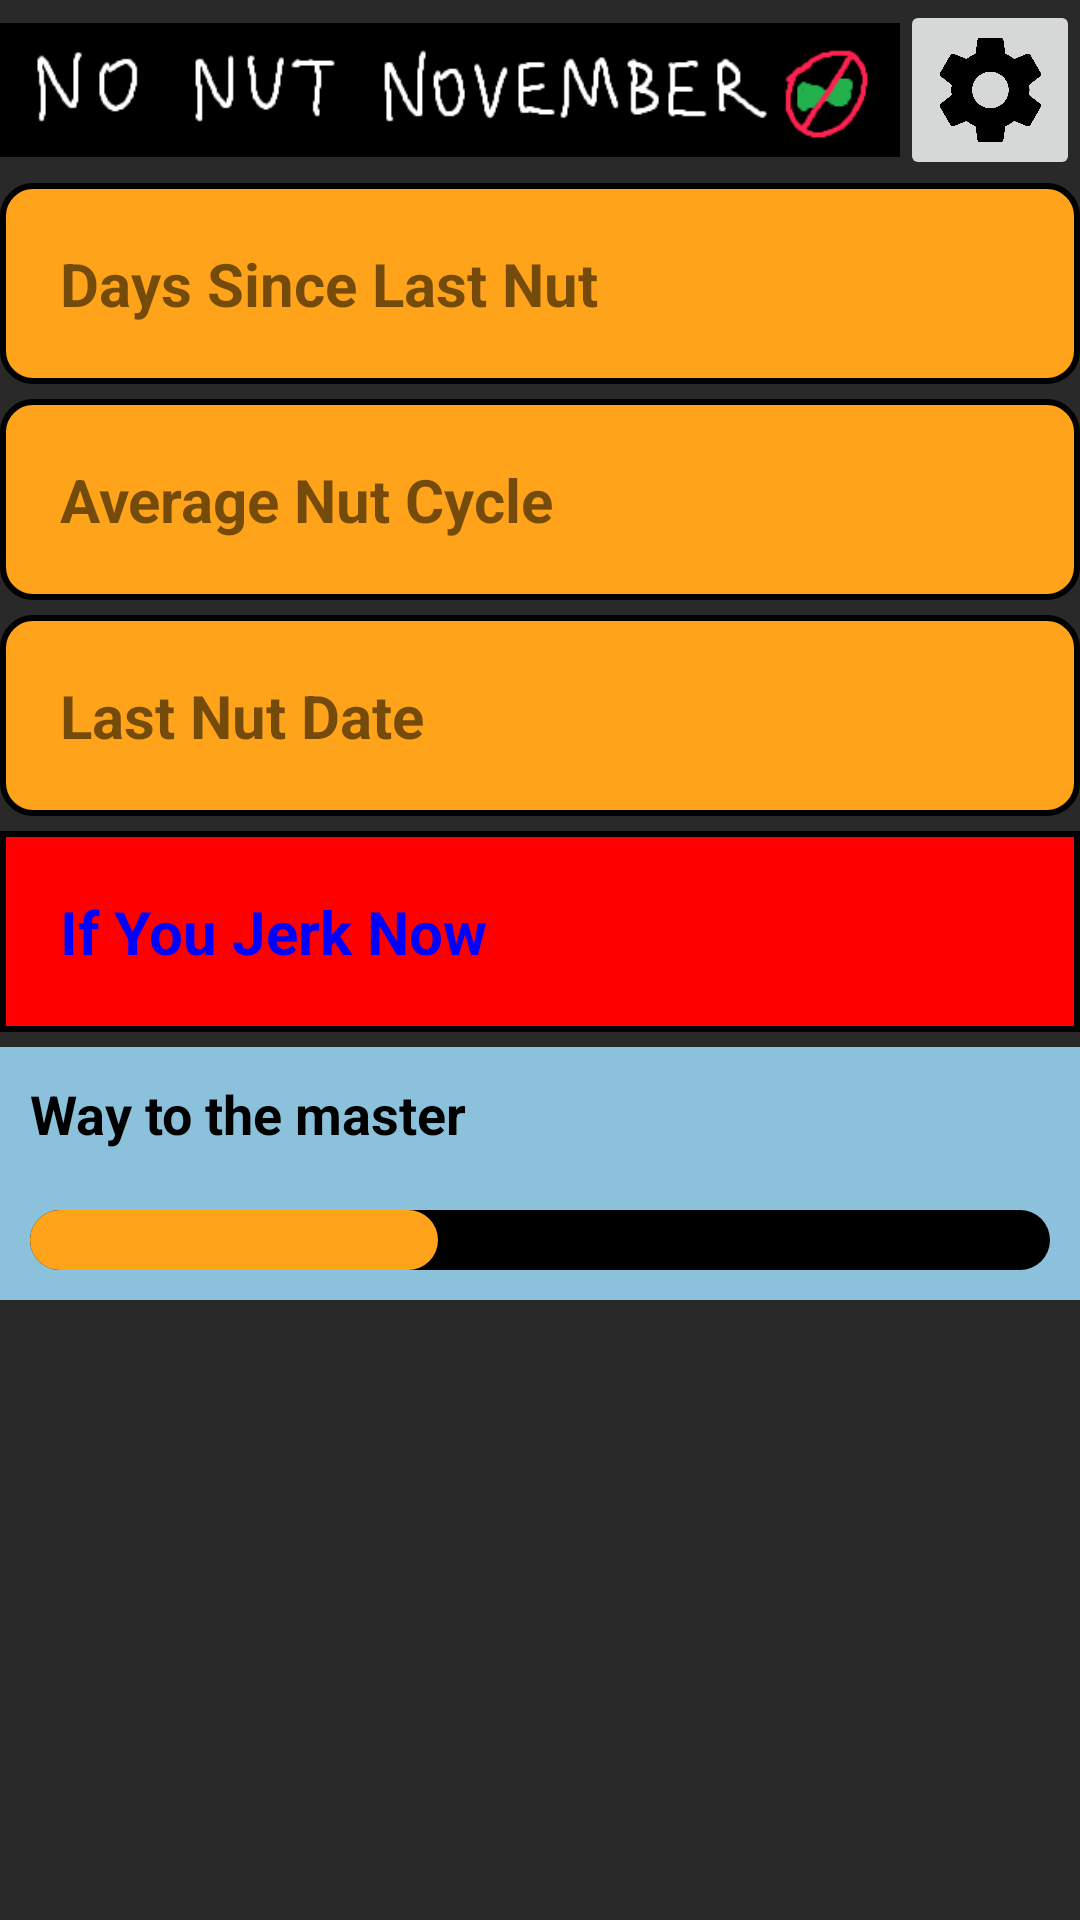

Write the Android layout XML for this screen, with the resource values it uses.
<!-- AndroidManifest.xml: activity theme Theme.Endurence.NoActionBar -->
<!-- res/layout/activity_main.xml -->
<RelativeLayout xmlns:android="http://schemas.android.com/apk/res/android"
    android:layout_width="match_parent"
    android:layout_height="match_parent"
    android:background="#292929">

    <LinearLayout
        android:id="@+id/topLinearLayout"
        android:layout_width="match_parent"
        android:layout_height="wrap_content"
        android:orientation="horizontal">

        <ImageView
            android:layout_width="0dp"
            android:layout_height="60dp"
            android:scaleType="fitCenter"
            android:src="@drawable/nnn_head"
            android:layout_weight="1"/>

        <ImageButton
            android:id="@+id/settingsButton"
            android:layout_width="60dp"
            android:layout_height="60dp"
            android:scaleType="fitCenter"
            android:src="@drawable/settings_img" />
    </LinearLayout>

    <TextView
        android:id="@+id/daySinceLastSnow"
        android:layout_width="match_parent"
        android:layout_height="wrap_content"
        android:layout_below="@id/topLinearLayout"
        android:layout_marginTop="1dp"
        android:background="@drawable/textview_box"
        android:padding="20dp"
        android:text="@string/day_since_last_snow"
        android:textSize="20sp"
        android:textStyle="bold" />

    <TextView
        android:id="@+id/averageSnowCycle"
        android:layout_width="match_parent"
        android:layout_height="wrap_content"
        android:layout_below="@id/daySinceLastSnow"
        android:layout_marginTop="5dp"
        android:background="@drawable/textview_box"
        android:padding="20dp"
        android:text="@string/average_snow_cycle"
        android:textSize="20sp"
        android:textStyle="bold" />

    <TextView
        android:id="@+id/lastSnowDate"
        android:layout_width="match_parent"
        android:layout_height="wrap_content"
        android:layout_below="@id/averageSnowCycle"
        android:layout_marginTop="5dp"
        android:background="@drawable/textview_box"
        android:padding="20dp"
        android:text="@string/last_snow_date"
        android:textSize="20sp"
        android:textStyle="bold" />

    <TextView
        android:id="@+id/warning"
        android:layout_width="match_parent"
        android:layout_height="wrap_content"
        android:layout_below="@id/lastSnowDate"
        android:layout_marginTop="5dp"
        android:background="@drawable/textview_box2"
        android:padding="20dp"
        android:text="@string/warning"
        android:textColor="#0000FF"
        android:textSize="20sp"
        android:textStyle="bold" />

    <LinearLayout
        android:id="@+id/progressLinearLayout"
        android:layout_width="match_parent"
        android:layout_height="wrap_content"
        android:layout_below="@id/warning"
        android:orientation="vertical">

        <TextView
            android:id="@+id/progressText"
            android:layout_width="match_parent"
            android:layout_height="wrap_content"
            android:layout_marginTop="5dp"
            android:background="@drawable/textview_box3"
            android:padding="10dp"
            android:text="@string/progress_text"
            android:textSize="18sp"
            android:textStyle="bold"
            android:textColor="#000000"/>

        <ProgressBar
            android:id="@+id/progressBar"
            android:background="@drawable/textview_box3"
            style="@android:style/Widget.ProgressBar.Horizontal"
            android:layout_width="match_parent"
            android:layout_height="40dp"
            android:layout_below="@id/progressText"
            android:indeterminate="false"
            android:max="100"
            android:progress="40"
            android:minHeight="30dp"
            android:progressDrawable="@drawable/my_progress_bar" />

    </LinearLayout>









</RelativeLayout>
<!-- resources referenced by this layout -->
<resources>
  <color name="white">#FFFFFFFF</color>
  <!-- drawable my_progress_bar (drawable-v24) -->
  <?xml version="1.0" encoding="utf-8"?>
  <layer-list xmlns:android="http://schemas.android.com/apk/res/android">
      <item
          android:id="@android:id/background"
          android:gravity="center_vertical|fill_horizontal">
          <shape android:shape="rectangle">
              <corners android:radius="10dp"/>
              <size android:height="20dp"/>
              <solid android:color="@color/black"/>
          </shape>
      </item>
      <item
          android:id="@android:id/progress"
          android:gravity="center_vertical|fill_horizontal">
          <scale android:scaleWidth="100%">
              <shape android:shape="rectangle">
                  <corners
                      android:radius="10dp"
                      />
                  <size android:height="20dp"/>
                  <solid android:color="@color/orange"/>
              </shape>
          </scale>
      </item>
  </layer-list>
  <!-- drawable nnn_head: png bitmap (drawable-v24, 6157 bytes) -->
  <!-- drawable settings_img: png bitmap (drawable-v24, 50303 bytes) -->
  <!-- drawable textview_box (drawable-v24) -->
  <?xml version="1.0" encoding="utf-8"?>
  
  <shape xmlns:android="http://schemas.android.com/apk/res/android">
      <solid android:color="#ffa31a"/> 
      <stroke android:width="2dp" android:color="#000000"/> 
      <corners android:radius="10dp"/> 
      <padding android:left="10dp" android:top="10dp" android:right="10dp" android:bottom="10dp"/> 
  </shape>
  <!-- drawable textview_box2 (drawable-v24) -->
  <?xml version="1.0" encoding="utf-8"?>
  <shape xmlns:android="http://schemas.android.com/apk/res/android">
      <solid android:color="#ff0000"/> 
      <stroke android:width="2dp" android:color="#000000"/> 
      <corners android:radius="0dp"/> 
      <padding android:left="10dp" android:top="10dp" android:right="10dp" android:bottom="10dp"/> 
  </shape>
  <!-- drawable textview_box3 (drawable-v24) -->
  <?xml version="1.0" encoding="utf-8"?>
  <shape xmlns:android="http://schemas.android.com/apk/res/android">
      <solid android:color="@color/mint"/> 
      <stroke android:width="0dp" android:color="#000000"/> 
      <corners android:radius="0dp"/> 
      <padding android:left="10dp" android:top="0dp" android:right="10dp" android:bottom="0dp"/> 
  </shape>
  <string name="average_snow_cycle">Average Nut Cycle</string>
  <string name="day_since_last_snow">Days Since Last Nut</string>
  <string name="last_snow_date">Last Nut Date</string>
  <string name="progress_text">Way to the master</string>
  <string name="warning">If You Jerk Now</string>
  <style name="Theme.Endurence.NoActionBar">
          <item name="windowActionBar">false</item>
          <item name="windowNoTitle">true</item>
      </style>
  <color name="black">#FF000000</color>
  <color name="orange">#FFFFA31A</color>
  <color name="mint">#FF8CC1DC</color>
</resources>
